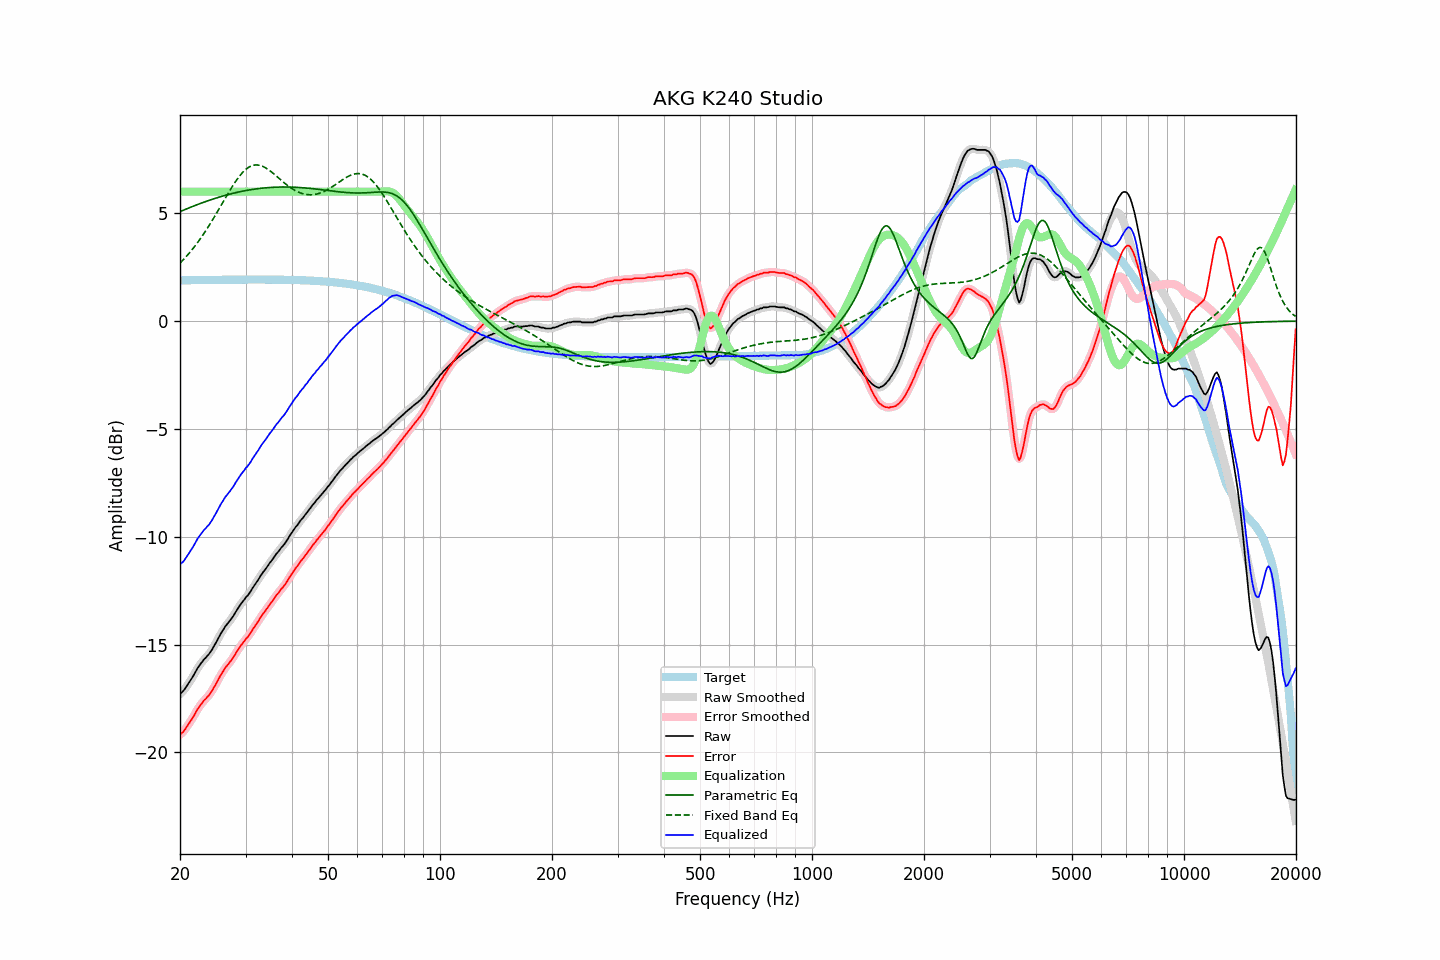

Data behind this chart, as committed beside it:
frequency, raw, error, smoothed, error_smoothed, equalization, parametric_eq, fixed_band_eq, equalized_raw, equalized_smoothed, target
20.00, -17.28, -19.17, -17.29, -19.18, 6.00, 5.07, 2.69, -11.28, -11.29, 1.89
20.20, -17.22, -19.11, -17.22, -19.11, 6.00, 5.11, 2.76, -11.22, -11.22, 1.89
20.40, -17.15, -19.04, -17.14, -19.03, 6.00, 5.14, 2.84, -11.15, -11.14, 1.89
20.61, -17.05, -18.95, -17.05, -18.94, 6.00, 5.17, 2.92, -11.05, -11.05, 1.89
20.81, -16.94, -18.83, -16.95, -18.84, 6.00, 5.20, 3.00, -10.94, -10.95, 1.89
21.02, -16.83, -18.73, -16.83, -18.73, 6.00, 5.23, 3.09, -10.83, -10.83, 1.89
21.23, -16.72, -18.62, -16.72, -18.62, 6.00, 5.26, 3.17, -10.72, -10.72, 1.90
21.44, -16.61, -18.51, -16.61, -18.50, 6.00, 5.29, 3.26, -10.61, -10.61, 1.90
21.66, -16.48, -18.38, -16.48, -18.38, 6.00, 5.32, 3.36, -10.48, -10.48, 1.90
21.87, -16.35, -18.25, -16.35, -18.25, 6.00, 5.35, 3.45, -10.35, -10.35, 1.90
22.09, -16.22, -18.12, -16.22, -18.12, 6.00, 5.38, 3.55, -10.22, -10.22, 1.90
22.31, -16.08, -17.98, -16.09, -17.99, 6.00, 5.41, 3.65, -10.08, -10.09, 1.90
22.54, -15.97, -17.88, -15.98, -17.88, 6.00, 5.44, 3.75, -9.97, -9.98, 1.90
22.76, -15.87, -17.77, -15.87, -17.77, 6.00, 5.46, 3.86, -9.87, -9.87, 1.90
22.99, -15.78, -17.69, -15.78, -17.68, 6.00, 5.49, 3.96, -9.78, -9.78, 1.90
23.22, -15.67, -17.58, -15.69, -17.59, 6.00, 5.52, 4.07, -9.67, -9.69, 1.91
23.45, -15.61, -17.52, -15.60, -17.51, 6.00, 5.54, 4.19, -9.61, -9.60, 1.91
23.69, -15.51, -17.42, -15.52, -17.43, 6.00, 5.57, 4.30, -9.51, -9.52, 1.91
23.92, -15.44, -17.35, -15.44, -17.34, 6.00, 5.60, 4.42, -9.44, -9.44, 1.91
24.16, -15.33, -17.24, -15.33, -17.24, 6.00, 5.62, 4.54, -9.33, -9.33, 1.91
24.40, -15.22, -17.13, -15.22, -17.13, 6.00, 5.65, 4.66, -9.22, -9.22, 1.91
24.65, -15.08, -16.99, -15.09, -17.00, 6.00, 5.67, 4.78, -9.08, -9.09, 1.91
24.89, -14.96, -16.87, -14.96, -16.87, 6.00, 5.69, 4.91, -8.96, -8.96, 1.91
25.14, -14.82, -16.73, -14.82, -16.73, 6.00, 5.72, 5.04, -8.82, -8.82, 1.91
25.39, -14.67, -16.58, -14.68, -16.59, 6.00, 5.74, 5.16, -8.67, -8.68, 1.91
25.65, -14.54, -16.46, -14.54, -16.46, 6.00, 5.76, 5.29, -8.54, -8.54, 1.91
25.91, -14.41, -16.33, -14.41, -16.33, 6.00, 5.78, 5.42, -8.41, -8.41, 1.92
26.16, -14.30, -16.22, -14.29, -16.21, 6.00, 5.81, 5.55, -8.30, -8.29, 1.92
26.43, -14.17, -16.09, -14.18, -16.10, 6.00, 5.83, 5.68, -8.17, -8.18, 1.92
26.69, -14.08, -16.00, -14.08, -16.00, 6.00, 5.85, 5.81, -8.08, -8.08, 1.92
26.96, -13.99, -15.91, -13.99, -15.91, 6.00, 5.87, 5.93, -7.99, -7.99, 1.92
27.23, -13.89, -15.81, -13.90, -15.82, 6.00, 5.89, 6.06, -7.89, -7.90, 1.92
27.50, -13.79, -15.71, -13.79, -15.71, 6.00, 5.91, 6.18, -7.79, -7.79, 1.92
27.77, -13.69, -15.61, -13.68, -15.60, 6.00, 5.92, 6.30, -7.69, -7.68, 1.92
28.05, -13.56, -15.48, -13.56, -15.49, 6.00, 5.94, 6.41, -7.56, -7.56, 1.92
28.33, -13.44, -15.36, -13.44, -15.37, 6.00, 5.96, 6.52, -7.44, -7.44, 1.92
28.62, -13.32, -15.25, -13.32, -15.25, 6.00, 5.98, 6.62, -7.32, -7.32, 1.92
28.90, -13.21, -15.13, -13.21, -15.13, 6.00, 5.99, 6.72, -7.21, -7.21, 1.92
29.19, -13.10, -15.03, -13.11, -15.03, 6.00, 6.01, 6.81, -7.10, -7.11, 1.92
29.48, -13.01, -14.94, -13.00, -14.93, 6.00, 6.02, 6.89, -7.01, -7.00, 1.92
29.78, -12.91, -14.84, -12.91, -14.83, 6.00, 6.04, 6.97, -6.91, -6.91, 1.92
30.08, -12.80, -14.73, -12.82, -14.74, 6.00, 6.05, 7.04, -6.80, -6.82, 1.92
30.38, -12.73, -14.66, -12.73, -14.65, 6.00, 6.07, 7.09, -6.73, -6.73, 1.92
30.68, -12.63, -14.56, -12.63, -14.55, 6.00, 6.08, 7.14, -6.63, -6.63, 1.93
30.99, -12.52, -14.45, -12.52, -14.45, 6.00, 6.09, 7.18, -6.52, -6.52, 1.93
31.30, -12.39, -14.32, -12.40, -14.33, 6.00, 6.10, 7.21, -6.39, -6.40, 1.93
31.61, -12.28, -14.21, -12.28, -14.21, 6.00, 6.11, 7.23, -6.28, -6.28, 1.93
31.93, -12.17, -14.10, -12.17, -14.10, 6.00, 6.12, 7.24, -6.17, -6.17, 1.93
32.24, -12.06, -13.99, -12.06, -13.99, 6.00, 6.14, 7.24, -6.06, -6.06, 1.93
32.57, -11.95, -13.88, -11.94, -13.87, 6.00, 6.14, 7.23, -5.95, -5.94, 1.93
32.89, -11.82, -13.75, -11.83, -13.75, 6.00, 6.15, 7.21, -5.82, -5.83, 1.93
33.22, -11.71, -13.64, -11.72, -13.64, 6.00, 6.16, 7.19, -5.71, -5.72, 1.93
33.55, -11.61, -13.54, -11.61, -13.54, 6.00, 6.17, 7.16, -5.61, -5.61, 1.93
33.89, -11.52, -13.45, -11.51, -13.44, 6.00, 6.18, 7.12, -5.52, -5.51, 1.93
34.23, -11.41, -13.34, -11.41, -13.34, 6.00, 6.18, 7.07, -5.41, -5.41, 1.92
34.57, -11.30, -13.23, -11.30, -13.23, 6.00, 6.19, 7.02, -5.30, -5.30, 1.92
34.92, -11.19, -13.12, -11.20, -13.12, 6.00, 6.19, 6.97, -5.19, -5.20, 1.92
35.27, -11.10, -13.03, -11.10, -13.02, 6.00, 6.20, 6.91, -5.10, -5.10, 1.92
35.62, -11.00, -12.93, -11.00, -12.92, 6.00, 6.20, 6.85, -5.00, -5.00, 1.92
35.97, -10.89, -12.81, -10.89, -12.81, 6.00, 6.21, 6.78, -4.89, -4.89, 1.92
... 635 more rows
